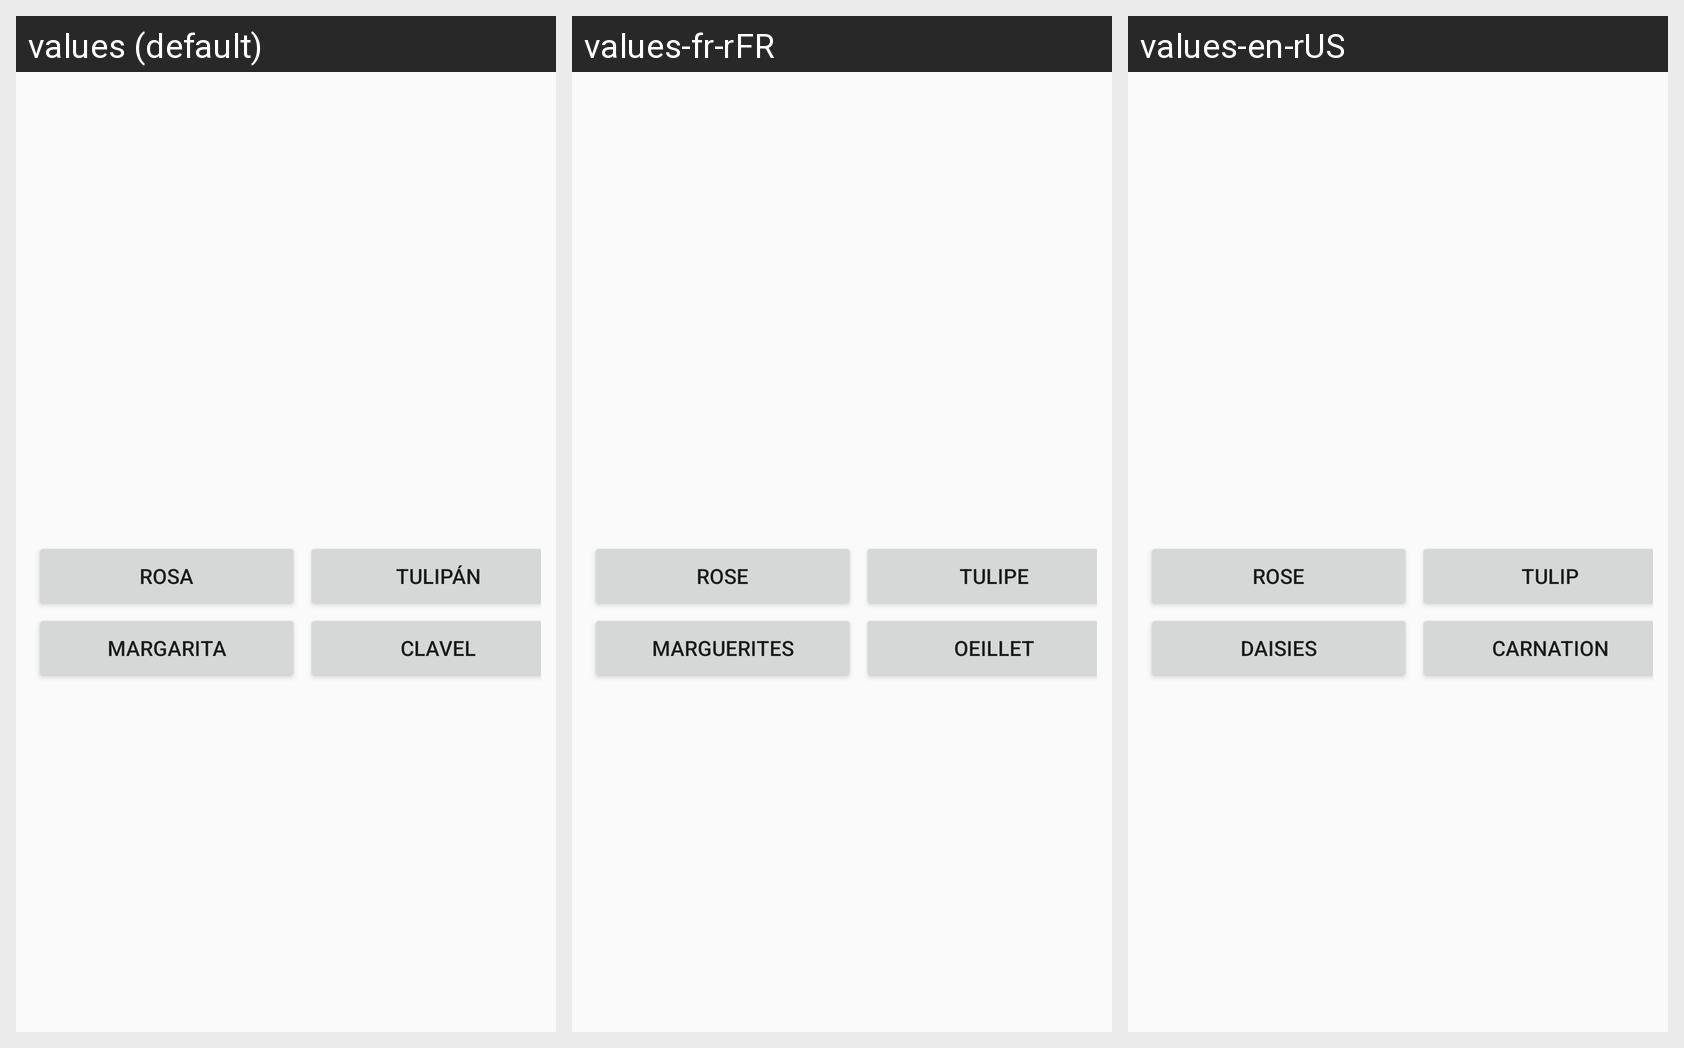

Strings drawn on this Android screen and how each of the app's shown locales translates them:
Android screen res/layout/activity_seleccionando_imagenes.xml rendered under 3 locales, left to right: values (default), values-fr-rFR, values-en-rUS. Device: Nexus 5 (rendered at 1080×1920; each locale shown at half size, 540×960, under a caption strip naming it); theme AppTheme.
Strings drawn on this screen, with the default value and each locale's value (text and hints the layout hard-codes appear in the picture but are not listed):

btnRosa
  values: Rosa
  values-fr-rFR: Rose
  values-en-rUS: Rose

btnMargarita
  values: Margarita
  values-fr-rFR: Marguerites
  values-en-rUS: Daisies

btnTulipan
  values: Tulipán
  values-fr-rFR: Tulipe
  values-en-rUS: Tulip

btnClavel
  values: Clavel
  values-fr-rFR: Oeillet
  values-en-rUS: Carnation
